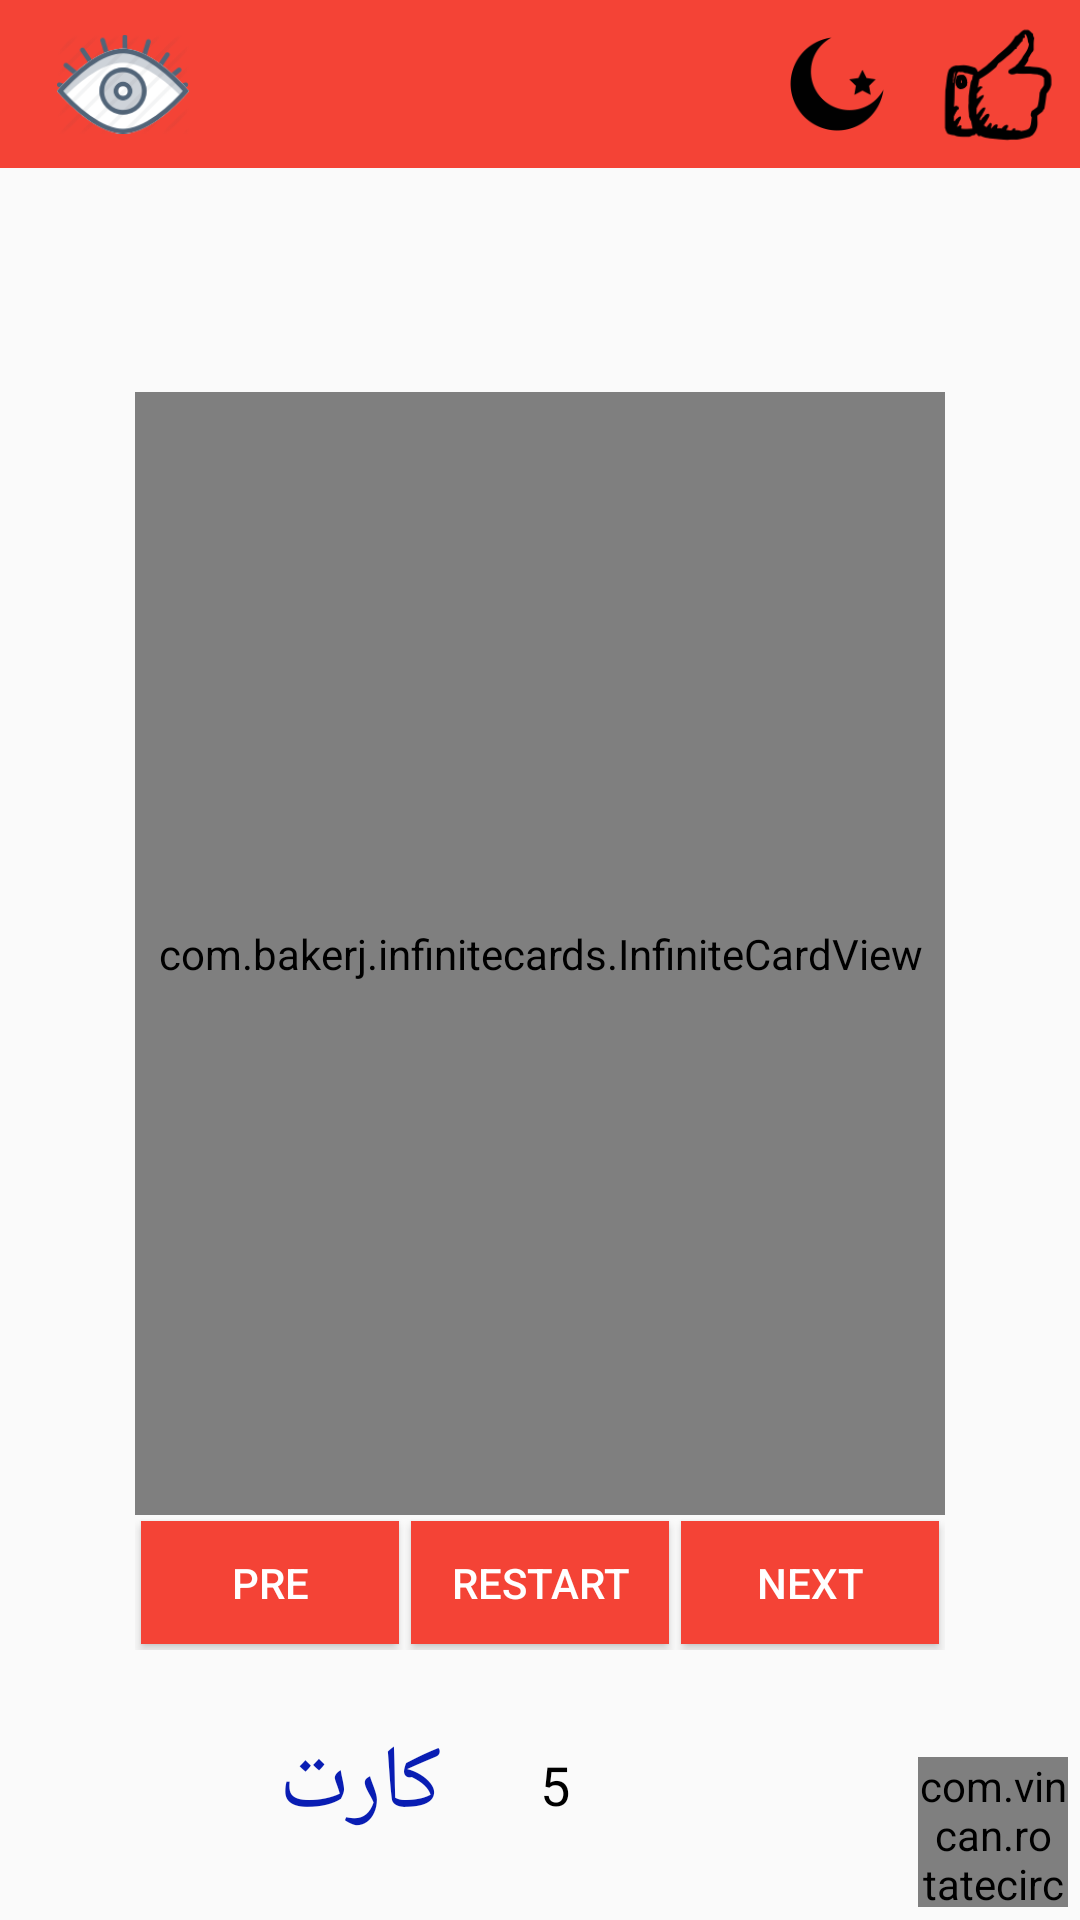

Android layout source for this screen:
<!-- AndroidManifest.xml: application theme AppTheme -->
<!-- res/layout/activity_cards.xml -->
<?xml version="1.0" encoding="utf-8"?>
<LinearLayout xmlns:android="http://schemas.android.com/apk/res/android"
    xmlns:app="http://schemas.android.com/apk/res-auto"
    android:orientation="vertical"
    android:layout_width="match_parent"
    android:layout_height="match_parent">






    <android.support.v7.widget.Toolbar
        android:background="@color/colorApp"
        android:layout_width="match_parent"
        android:layout_height="?attr/actionBarSize">

        <RelativeLayout
            android:layout_width="match_parent"
            android:layout_height="match_parent">

            <ImageView
                android:id="@+id/imgeye"
                android:padding="3dp"
                android:src="@drawable/eyeopen"
                android:layout_width="50dp"
                android:layout_height="match_parent" />


            <ImageView
                android:padding="3dp"
                android:id="@+id/imgpartlike"
                android:src="@drawable/partlike"
                android:layout_marginRight="3dp"
                android:layout_alignParentRight="true"
                android:layout_width="50dp"
                android:layout_height="match_parent" />

            <ImageView
                android:id="@+id/imgnightpage"
                android:padding="5dp"
                android:layout_toLeftOf="@+id/imgpartlike"
                android:src="@drawable/stylenight"
                android:layout_marginRight="3dp"
                android:layout_width="50dp"
                android:layout_height="match_parent" />



        </RelativeLayout>




    </android.support.v7.widget.Toolbar>


    <LinearLayout

        android:id="@+id/layoutcard"
        android:layout_width="match_parent"
        android:layout_height="match_parent"
        android:orientation="vertical">

        <LinearLayout
            android:layout_width="match_parent"
            android:layout_height="0dp"
            android:layout_weight=".125">

        </LinearLayout>


        <LinearLayout
            android:layout_width="match_parent"
            android:layout_height="0dp"
            android:layout_weight=".625"
            android:orientation="horizontal">

            <LinearLayout
                android:layout_width="0dp"
                android:layout_height="match_parent"
                android:layout_weight=".125">



            </LinearLayout>


            <RelativeLayout
                android:layout_width="0dp"
                android:layout_height="match_parent"
                android:layout_weight=".75">

                <com.bakerj.infinitecards.InfiniteCardView

                    android:id="@+id/infinitecard"
                    android:layout_width="match_parent"
                    android:layout_height="match_parent"
                    android:padding="4dp"
                    app:animDuration="1000"
                    app:cardRatio="1.4">


                </com.bakerj.infinitecards.InfiniteCardView>


                <com.github.florent37.materialtextfield.MaterialTextField
                    android:id="@+id/matworld"
                    android:layout_width="match_parent"
                    android:layout_height="wrap_content"
                    android:layout_marginTop="15dp"
                    android:visibility="gone"
                    app:mtf_animationDuration="1000"
                    app:mtf_backgroundColor="#e9e2de"
                    app:mtf_cardCollapsedHeight="4dp"
                    app:mtf_labelColor="#000000"
                    app:mtf_openKeyboardOnFocus="false">


                    <EditText
                        android:id="@+id/edtword"
                        android:layout_width="match_parent"
                        android:layout_height="wrap_content"
                        android:hint="لغت"
                        android:textSize="18sp"
                        app:mtf_labelColor="#000000" />


                </com.github.florent37.materialtextfield.MaterialTextField>


                <com.github.florent37.materialtextfield.MaterialTextField

                    android:id="@+id/mattrans"
                    android:layout_width="match_parent"
                    android:layout_height="wrap_content"
                    android:layout_below="@+id/matworld"
                    android:layout_marginTop="15dp"
                    android:visibility="gone"
                    app:mtf_animationDuration="1000"
                    app:mtf_backgroundColor="#e9e2de"
                    app:mtf_cardCollapsedHeight="4dp"
                    app:mtf_labelColor="#000000"
                    app:mtf_openKeyboardOnFocus="false">

                    <EditText

                        android:id="@+id/edttrans"
                        android:layout_width="match_parent"
                        android:layout_height="wrap_content"
                        android:hint="ترجمه"
                        android:textSize="18sp"
                        app:mtf_labelColor="#000000" />


                </com.github.florent37.materialtextfield.MaterialTextField>


            </RelativeLayout>


            <LinearLayout
                android:layout_width="0dp"
                android:layout_height="match_parent"
                android:layout_weight=".125">

            </LinearLayout>


        </LinearLayout>


        <LinearLayout
            android:layout_width="match_parent"
            android:layout_height="0dp"
            android:layout_weight=".075"
            android:orientation="horizontal">

            <LinearLayout
                android:layout_width="0dp"
                android:layout_height="match_parent"
                android:layout_weight=".125">

            </LinearLayout>

            <LinearLayout
                android:layout_width="0dp"
                android:layout_height="match_parent"
                android:layout_weight=".25">

                <Button
                    android:id="@+id/btnpre"
                    android:layout_width="match_parent"
                    android:layout_height="match_parent"
                    android:layout_margin="2dp"
                    android:background="@color/colorApp"
                    android:text="Pre"
                    android:textColor="#ffffff" />


            </LinearLayout>

            <LinearLayout
                android:layout_width="0dp"
                android:layout_height="match_parent"
                android:layout_weight=".25">

                <Button
                    android:id="@+id/btnrestart"
                    android:layout_width="match_parent"
                    android:layout_height="match_parent"
                    android:layout_margin="2dp"
                    android:background="@color/colorApp"
                    android:text="Restart"
                    android:textColor="#ffffff" />


            </LinearLayout>


            <LinearLayout
                android:layout_width="0dp"
                android:layout_height="match_parent"
                android:layout_weight=".25">

                <Button
                    android:id="@+id/btnnext"
                    android:layout_width="match_parent"
                    android:layout_height="match_parent"
                    android:layout_margin="2dp"
                    android:background="@color/colorApp"
                    android:text="Next"
                    android:textColor="#ffffff" />


            </LinearLayout>


            <LinearLayout

                android:layout_width="0dp"
                android:layout_height="match_parent"
                android:layout_weight=".125">

            </LinearLayout>

        </LinearLayout>


        <LinearLayout
            android:layout_width="match_parent"
            android:layout_height="0dp"
            android:layout_weight=".15"
            android:orientation="vertical">

            <LinearLayout
                android:layout_width="match_parent"
                android:layout_height="match_parent"
                android:layout_weight=".35"
                android:orientation="horizontal">

                <LinearLayout
                    android:layout_width="0dp"
                    android:layout_height="match_parent"
                    android:layout_weight=".125">

                </LinearLayout>




                <LinearLayout

                    android:layout_width="0dp"
                    android:layout_height="match_parent"
                    android:layout_weight=".25">

                    <TextView

                        android:id="@+id/txtof"
                        android:layout_width="match_parent"
                        android:layout_height="match_parent"
                        android:gravity="center"
                        android:text="کارت"
                        android:textColor="#091db3"
                        android:textSize="30sp" />


                </LinearLayout>


                <LinearLayout
                    android:layout_width="0dp"
                    android:layout_height="match_parent"
                    android:layout_weight=".15"
                    android:gravity="center|left">

                    <TextView
                        android:id="@+id/txtallpage"
                        android:layout_width="wrap_content"
                        android:layout_height="45dp"
                        android:gravity="center|left"
                        android:text="5"
                        android:textColor="#000000"
                        android:textSize="18sp" />

                </LinearLayout>

                <LinearLayout


                    android:layout_width="0dp"
                    android:layout_height="match_parent"
                    android:layout_weight=".225"
                    android:gravity="bottom|right">

                    <com.vincan.rotatecircleimageview.RotateCircleImageView

                        android:id="@+id/imgadd"
                        android:layout_width="50dp"
                        android:layout_marginRight="4dp"
                        android:layout_marginBottom="4dp"
                        android:layout_height="50dp"
                        android:layout_gravity="bottom"
                        android:src="@drawable/add"
                        app:rciv_border_padding="2dp"
                        app:rciv_border_style="still"
                        app:rciv_border_track_start_color="#3d66fa"
                        app:rciv_border_width="2dp"
                        app:rciv_circle_background_color="#2d2" />

                </LinearLayout>


            </LinearLayout>

            <LinearLayout
                android:layout_width="match_parent"
                android:layout_height="0dp"
                android:layout_weight=".65">

            </LinearLayout>


        </LinearLayout>
    </LinearLayout>


</LinearLayout>
<!-- resources referenced by this layout -->
<resources>
  <color name="colorApp">#F44336</color>
  <!-- drawable add: png bitmap (drawable, 361 bytes) -->
  <!-- drawable eyeopen: png bitmap (drawable, 4283 bytes) -->
  <!-- drawable partlike: png bitmap (drawable, 2063 bytes) -->
  <!-- drawable stylenight: png bitmap (drawable, 1252 bytes) -->
  <style name="AppTheme" parent="Theme.AppCompat.Light.NoActionBar">
          
          <item name="colorPrimary">@color/colorPrimary</item>
          <item name="colorPrimaryDark">@color/colorPrimaryDark</item>
          <item name="colorAccent">@color/colorAccent</item>
  
      </style>
  <color name="colorPrimary">#3F51B5</color>
  <color name="colorPrimaryDark">#303F9F</color>
  <color name="colorAccent">#FF4081</color>
</resources>
